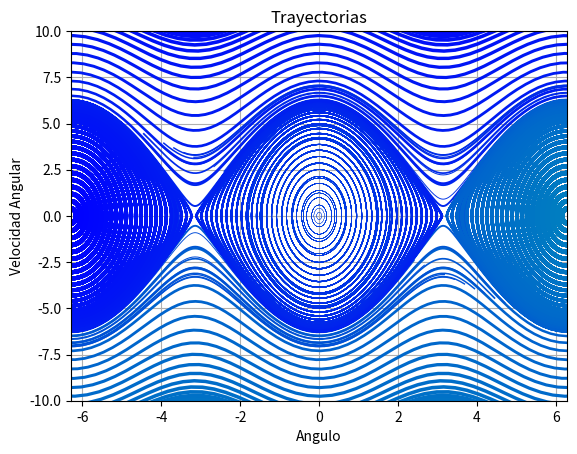

This chart was generated by the following Python code:
#PAQUETES
import numpy as gatito
import matplotlib.pyplot as plt
from scipy.integrate import odeint

#CONSTANTES

g = 9.8
l = 1.0
b = 0.0 
c = g/l

#CONDICIONES INICIALES
X_f1 = gatito.array([-4.0*gatito.pi,4.0*gatito.pi])
X_f2 = gatito.array([-2.0*gatito.pi,-0.0*gatito.pi]) 
t = gatito.linspace(-0.0*gatito.pi,5.0*gatito.pi,500) 
#Definimos la ecuacion diferencial del pendulo
def p (y, t, b, c):
    theta, omega = y
    dy_dt = [omega,-b*omega -c*gatito.sin(theta)]
    return dy_dt

#COLOR Y NUMERO DE PUNTOS

values  = gatito.linspace(-1.0,1.0,100) #Numero de puntos             
vcolors = plt.cm.winter_r(gatito.linspace(0.5, 1.0, len(values)))#Color
plt.figure(2)

# TRAYECTORIA 1
for v, col in zip(values, vcolors):
    y0 = v * X_f1                              
    
    X = odeint(p, y0, t, args=(b,c))         
    plt.plot( X[:,0], X[:,1], lw=3.5*v, color=col, label='X0=(%.f, %.f)' % ( y0[0], y0[1]) )

#Definimos la trayectoria 1
for v, col in zip(values, vcolors):
    y1 = v * X_f2                           
    X1 = odeint(p, y1, t, args=(b,c))           
    plt.plot( X1[:,0], X1[:,1], lw=3.5*v, color=col, label='X0=(%.f, %.f)' % ( y1[0], y1[1]) )

#Grafica
plt.title('Trayectorias')
plt.xlabel('Angulo')
plt.ylabel('Velocidad Angular')
plt.grid()
plt.xlim(-2.0*gatito.pi,2.0*gatito.pi)
plt.ylim(-10,10)
plt.show()

